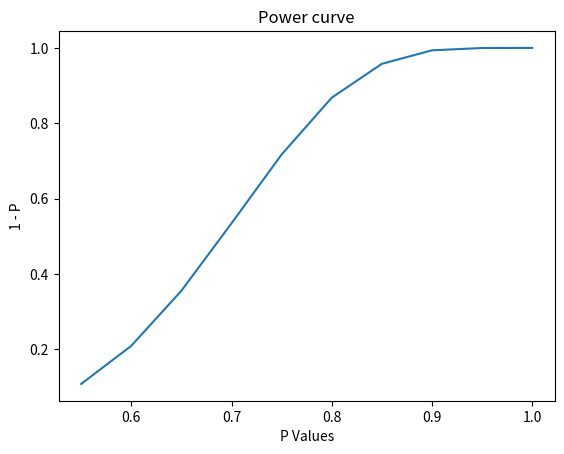

Write the Python code that produced this figure.
#!/usr/bin/env python3
# -*- coding: utf-8 -*-
"""
EE 381 Project 5
Name: Daniel Li
I.D. #: 014504891
Start Date: 4-22-2019
End Date: 4-22-2019
Project Description: Simulation of binomial distribution with bar chart
"""
#Hypothesis: H0: p = 1/2 H1: p > 1/2

import matplotlib.pyplot as power

p = [0.55, 0.60, 0.65, 0.70, 0.75, 0.80, 0.85, 0.90, 0.95, 1.00]

#The beta values corresponding the p values
Beta = [0.8923, 0.7911, 0.6448, 0.4658, 0.2831, 0.1322, 0.0423, 0.0064, 0.0002, 0.0000]

b = []
for i in Beta:
    b.append(1 - i)
    
power.plot(p,b)
power.xlabel("P Values")
power.ylabel("1 - P")
power.title("Power curve")